Labelled photos from "dataset", an image-classification folder in soham10667/data-science-project. The possible labels are: apple black rot, apple healthy, apple scab, corn common rust, corn healthy, potato early blight, potato healthy, potato late blight, tomato early blight, tomato healthy, tomato late blight, tomato leaf spot, tomato powdery mildew.

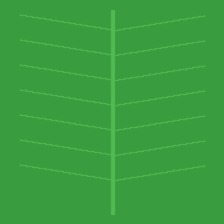
Label: apple healthy

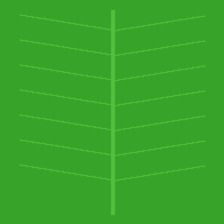
Label: tomato healthy

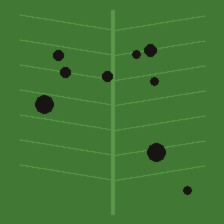
Label: apple black rot

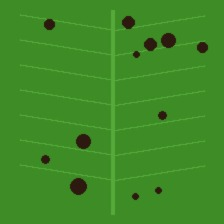
Label: tomato leaf spot

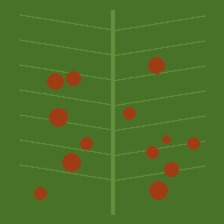
Label: corn common rust

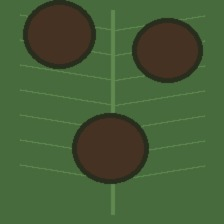
Label: potato late blight
